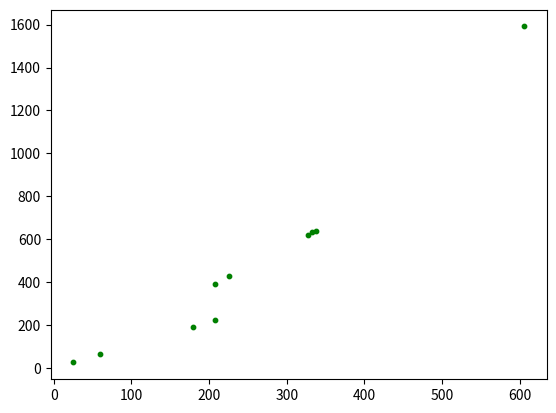

Generate this figure with matplotlib:
import matplotlib.pyplot as plt

x_values = [338., 333., 328., 207., 226., 25., 179., 60., 208., 606.]
y_values = [640., 633., 619., 393., 428., 27., 193., 66., 226., 1591.]

fig, an = plt.subplots()

an.scatter(x_values, y_values, c='green', s=10)

plt.savefig("test1.png")
